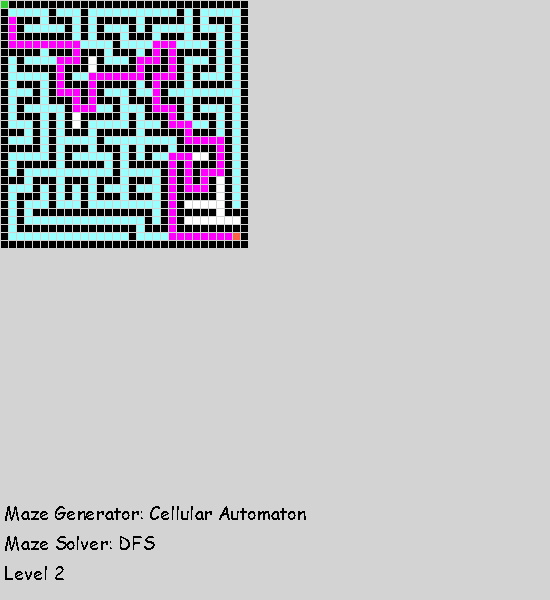

Data behind this chart, as committed beside it:
2, 0, 0, 0, 0, 0, 0, 0, 0, 0, 0, 0, 0, 0, 0, 0, 0, 0, 0, 0, 0, 0, 0, 0
0, 4, 4, 4, 4, 4, 0, 4, 4, 4, 0, 4, 4, 4, 4, 4, 4, 4, 4, 4, 4, 4, 0, 4
0, 5, 0, 0, 0, 4, 0, 0, 0, 4, 0, 4, 0, 0, 0, 0, 0, 4, 0, 0, 0, 0, 0, 4
0, 5, 0, 4, 4, 4, 4, 4, 0, 4, 0, 4, 0, 4, 4, 4, 0, 4, 0, 4, 4, 4, 4, 4
0, 5, 0, 0, 0, 0, 0, 0, 0, 4, 0, 4, 0, 0, 0, 4, 0, 0, 0, 4, 0, 0, 0, 4
0, 5, 5, 5, 5, 5, 5, 5, 5, 5, 4, 4, 4, 4, 0, 4, 4, 4, 4, 5, 5, 5, 4, 4
0, 0, 0, 0, 0, 4, 0, 0, 0, 5, 0, 0, 0, 4, 0, 0, 0, 4, 0, 5, 0, 5, 0, 0
0, 4, 0, 4, 4, 4, 4, 5, 5, 5, 0, 1, 0, 4, 4, 4, 0, 5, 5, 5, 0, 5, 0, 4
0, 4, 0, 0, 0, 0, 0, 5, 0, 0, 0, 1, 0, 0, 0, 0, 0, 5, 0, 0, 0, 5, 0, 4
0, 4, 4, 4, 4, 4, 0, 5, 0, 4, 4, 5, 5, 5, 5, 5, 5, 5, 0, 5, 5, 5, 0, 4
0, 4, 0, 0, 0, 4, 0, 5, 0, 0, 0, 5, 0, 0, 0, 0, 0, 4, 0, 5, 0, 0, 0, 4
0, 4, 4, 4, 0, 4, 0, 5, 5, 5, 0, 5, 0, 4, 4, 4, 0, 4, 4, 5, 0, 4, 4, 4
0, 4, 0, 0, 0, 4, 0, 0, 0, 5, 0, 5, 0, 0, 0, 4, 0, 0, 0, 5, 0, 0, 0, 4
0, 4, 0, 4, 4, 4, 4, 4, 0, 5, 5, 5, 4, 4, 0, 4, 4, 4, 0, 5, 5, 5, 0, 4
0, 4, 0, 0, 0, 4, 0, 4, 0, 1, 0, 0, 0, 0, 0, 4, 0, 4, 0, 0, 0, 5, 0, 4
0, 4, 4, 4, 0, 4, 0, 4, 0, 1, 0, 4, 4, 4, 4, 4, 0, 4, 4, 4, 0, 5, 5, 5
0, 0, 0, 4, 0, 4, 0, 4, 0, 0, 0, 4, 0, 0, 0, 0, 0, 4, 0, 0, 0, 0, 0, 5
0, 4, 4, 4, 0, 4, 0, 4, 4, 4, 4, 4, 0, 4, 4, 4, 4, 4, 4, 4, 4, 4, 0, 5
0, 0, 0, 0, 0, 4, 0, 4, 0, 0, 0, 4, 0, 0, 0, 4, 0, 4, 0, 0, 0, 4, 0, 0
0, 4, 4, 4, 4, 4, 0, 4, 0, 4, 4, 4, 4, 4, 0, 4, 0, 4, 0, 4, 4, 5, 5, 5
0, 4, 0, 0, 0, 0, 0, 4, 0, 0, 0, 0, 0, 4, 0, 4, 0, 0, 0, 0, 0, 5, 0, 5
0, 4, 0, 4, 4, 4, 4, 4, 4, 4, 4, 4, 4, 4, 0, 4, 4, 4, 4, 4, 0, 5, 0, 5
0, 0, 0, 4, 0, 0, 0, 4, 0, 0, 0, 4, 0, 0, 0, 4, 0, 0, 0, 4, 0, 5, 0, 5
0, 4, 4, 4, 0, 4, 0, 4, 0, 4, 0, 4, 0, 4, 4, 4, 0, 4, 4, 4, 0, 5, 0, 5
0, 4, 0, 0, 0, 4, 0, 4, 0, 4, 0, 4, 0, 0, 0, 4, 0, 0, 0, 4, 0, 5, 0, 0
0, 4, 0, 4, 4, 4, 0, 4, 4, 4, 0, 4, 4, 4, 4, 4, 4, 4, 4, 4, 0, 5, 0, 1
0, 4, 0, 4, 0, 0, 0, 0, 0, 0, 0, 0, 0, 0, 0, 0, 0, 0, 0, 4, 0, 5, 0, 0
0, 4, 0, 4, 4, 4, 4, 4, 4, 4, 4, 4, 4, 4, 4, 4, 4, 4, 0, 4, 0, 5, 0, 1
0, 4, 0, 0, 0, 0, 0, 0, 0, 0, 0, 0, 0, 0, 0, 0, 0, 4, 0, 0, 0, 5, 0, 0
0, 4, 4, 4, 4, 4, 4, 4, 4, 4, 4, 4, 4, 4, 4, 4, 0, 4, 4, 4, 4, 5, 5, 5
0, 0, 0, 0, 0, 0, 0, 0, 0, 0, 0, 0, 0, 0, 0, 0, 0, 0, 0, 0, 0, 0, 0, 0
